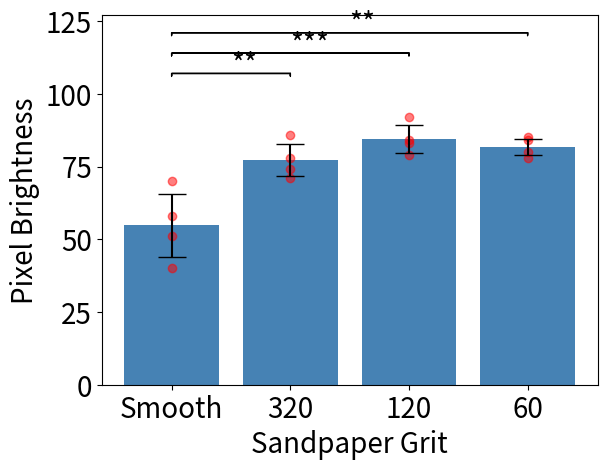

Here is the Python script that generated this plot:
import matplotlib.pyplot as plt
from scipy import stats

x = ["Smooth", "320", "120", "60"]
average = [54.75, 77.25, 84.5, 81.75]
std = [10.89437928, 5.629165125, 4.716990566, 2.861380786]
smooth = [
    58,
    70,
    51,
    40,
]
s_320 = [
    86,
    71,
    78,
    74,
]
s_120 = [
    84,
    83,
    79,
    92,
]
s_60 = [
    80,
    78,
    84,
    85,
]
y_points = [smooth, s_320, s_120, s_60]
x_points = []
for name in x:
    for i in range(4):
        x_points.append(name)
fig, ax = plt.subplots()
fontsize = 20
ax.set_ylabel("Pixel Brightness", fontsize=fontsize)
ax.set_xlabel("Salt Types", fontsize=fontsize)
ax.tick_params(labelsize=fontsize)
tukey = stats.tukey_hsd(smooth, s_320, s_120, s_60)
pvalues = tukey.pvalue
print(pvalues)


def signif_line_draw(start, end, y, signif):
    insignificant = False
    if signif > 0.05:
        sig_text = ""
        insignificant = True
    elif signif <= 0.05 and signif > 0.01:
        sig_text = "*"
    elif signif < 0.01 and signif > 0.001:
        sig_text = "**"
    elif signif < 0.001 and signif > 0.0001:
        sig_text = "***"
    else:
        sig_text = "****"
    if not insignificant:
        ax.text((end + start) / 2, y, sig_text, fontsize=fontsize)
        ax.arrow(start, y, end - start, 0)
        ax.arrow(end, y, 0, -1)
        ax.arrow(start, y, 0, -1)


ax.bar(
    x,
    average,
    color="steelblue",
    yerr=std,
    align="center",
    alpha=1,
    ecolor="black",
    capsize=10,
)
ax.scatter(
    [name for name in x for i in range(4)],
    [point for cat in y_points for point in cat],
    color="red",
    alpha=0.5,
)
for i in range(1, 4):
    signif_line_draw(0, i, 100 + (i * 7), pvalues[0][i])
for i in range(2, 4):
    signif_line_draw(1, i, 90 + (i * 7), pvalues[1][i])
signif_line_draw(2, 3, 80, pvalues[2][-1])
ax.set_ylabel("Pixel Brightness")
ax.set_xlabel("Sandpaper Grit")
plt.show()
